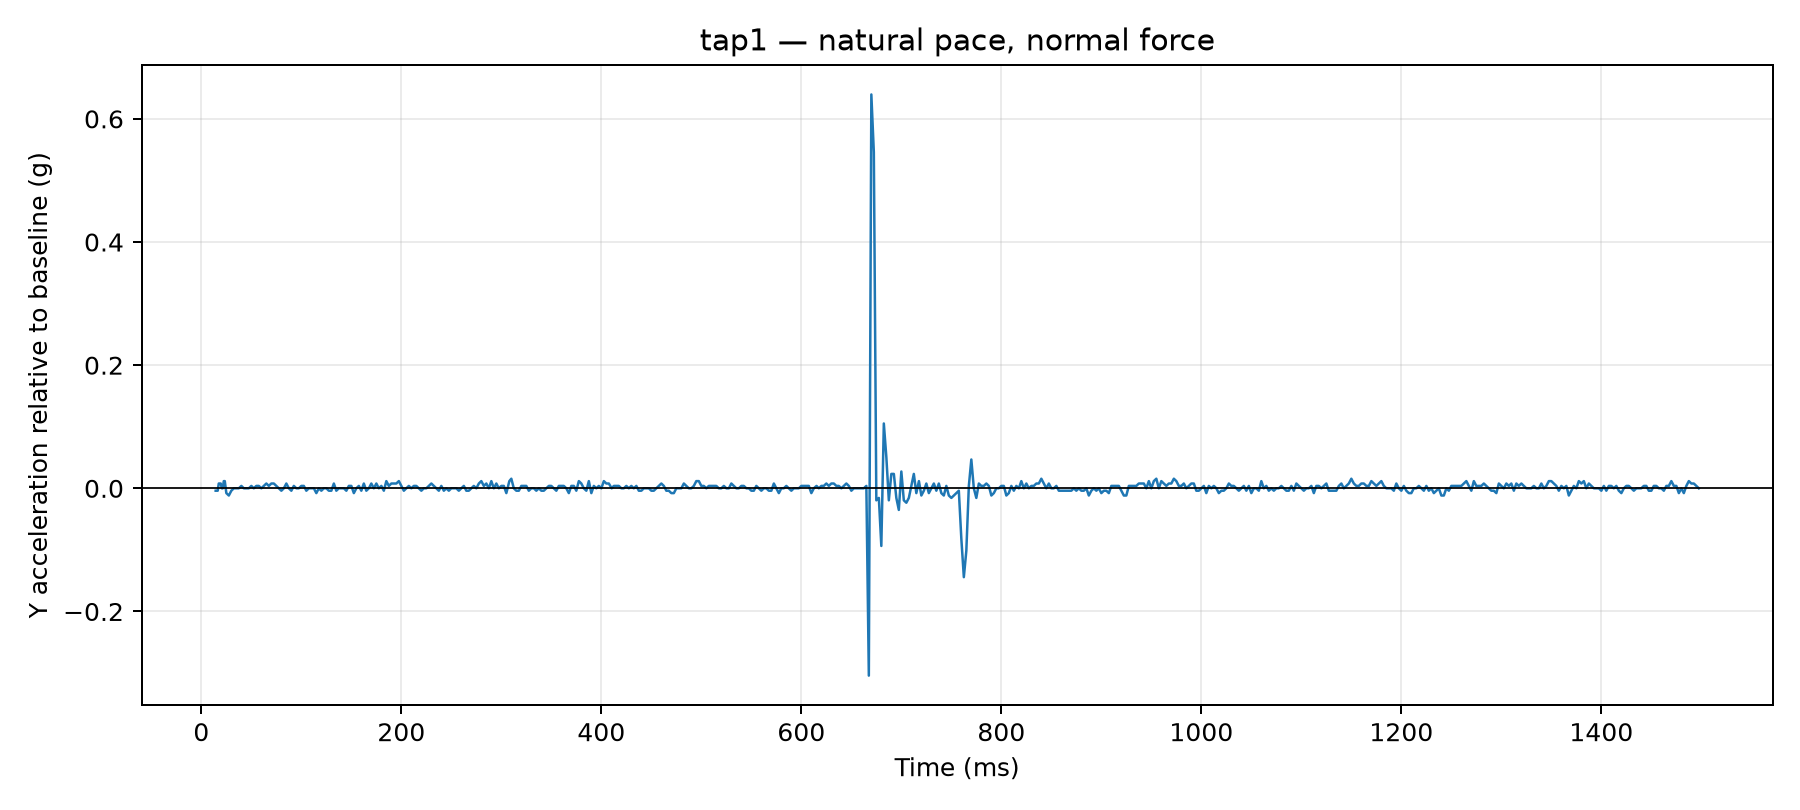

The table this chart was drawn from, first rows:
time_us, y_g, time_ms, label, requested_tap_count, requested_pace, requested_force, y_delta_g
14345, 0.0468, 14.35, tap1, 1, natural, normal, -0.0039
15411, 0.0468, 15.41, tap1, 1, natural, normal, -0.0039
16416, 0.0468, 16.42, tap1, 1, natural, normal, -0.0039
17423, 0.0585, 17.42, tap1, 1, natural, normal, 0.0078
18428, 0.0585, 18.43, tap1, 1, natural, normal, 0.0078
19436, 0.0585, 19.44, tap1, 1, natural, normal, 0.0078
20445, 0.0507, 20.45, tap1, 1, natural, normal, 0.0
21453, 0.0507, 21.45, tap1, 1, natural, normal, 0.0
22462, 0.0624, 22.46, tap1, 1, natural, normal, 0.0117
23470, 0.0624, 23.47, tap1, 1, natural, normal, 0.0117
25019, 0.0429, 25.02, tap1, 1, natural, normal, -0.0078
27524, 0.039, 27.52, tap1, 1, natural, normal, -0.0117
30010, 0.0468, 30.01, tap1, 1, natural, normal, -0.0039
32508, 0.0507, 32.51, tap1, 1, natural, normal, 0.0
35025, 0.0507, 35.02, tap1, 1, natural, normal, 0.0
37512, 0.0507, 37.51, tap1, 1, natural, normal, 0.0
40026, 0.0546, 40.03, tap1, 1, natural, normal, 0.0039
42523, 0.0507, 42.52, tap1, 1, natural, normal, 0.0
45020, 0.0507, 45.02, tap1, 1, natural, normal, 0.0
47503, 0.0507, 47.5, tap1, 1, natural, normal, 0.0
50015, 0.0546, 50.02, tap1, 1, natural, normal, 0.0039
52514, 0.0507, 52.51, tap1, 1, natural, normal, 0.0
55010, 0.0546, 55.01, tap1, 1, natural, normal, 0.0039
57522, 0.0546, 57.52, tap1, 1, natural, normal, 0.0039
60009, 0.0507, 60.01, tap1, 1, natural, normal, 0.0
62508, 0.0546, 62.51, tap1, 1, natural, normal, 0.0039
65022, 0.0585, 65.02, tap1, 1, natural, normal, 0.0078
67504, 0.0546, 67.5, tap1, 1, natural, normal, 0.0039
70016, 0.0585, 70.02, tap1, 1, natural, normal, 0.0078
72506, 0.0585, 72.51, tap1, 1, natural, normal, 0.0078
75000, 0.0546, 75.0, tap1, 1, natural, normal, 0.0039
77515, 0.0507, 77.52, tap1, 1, natural, normal, 0.0
80025, 0.0468, 80.03, tap1, 1, natural, normal, -0.0039
82522, 0.0507, 82.52, tap1, 1, natural, normal, 0.0
85019, 0.0585, 85.02, tap1, 1, natural, normal, 0.0078
87525, 0.0507, 87.53, tap1, 1, natural, normal, 0.0
90015, 0.0468, 90.02, tap1, 1, natural, normal, -0.0039
92513, 0.0546, 92.51, tap1, 1, natural, normal, 0.0039
95010, 0.0507, 95.01, tap1, 1, natural, normal, 0.0
97518, 0.0507, 97.52, tap1, 1, natural, normal, 0.0
100003, 0.0546, 100, tap1, 1, natural, normal, 0.0039
102510, 0.0546, 102.5, tap1, 1, natural, normal, 0.0039
105010, 0.0468, 105, tap1, 1, natural, normal, -0.0039
107526, 0.0507, 107.5, tap1, 1, natural, normal, 0.0
110014, 0.0507, 110, tap1, 1, natural, normal, 0.0
112514, 0.0507, 112.5, tap1, 1, natural, normal, 0.0
115018, 0.0429, 115, tap1, 1, natural, normal, -0.0078
117502, 0.0507, 117.5, tap1, 1, natural, normal, 0.0
120013, 0.0468, 120, tap1, 1, natural, normal, -0.0039
122511, 0.0507, 122.5, tap1, 1, natural, normal, 0.0
125009, 0.0507, 125, tap1, 1, natural, normal, 0.0
127520, 0.0468, 127.5, tap1, 1, natural, normal, -0.0039
130023, 0.0468, 130, tap1, 1, natural, normal, -0.0039
132523, 0.0585, 132.5, tap1, 1, natural, normal, 0.0078
135001, 0.0468, 135, tap1, 1, natural, normal, -0.0039
137515, 0.0507, 137.5, tap1, 1, natural, normal, 0.0
140002, 0.0507, 140, tap1, 1, natural, normal, 0.0
142505, 0.0507, 142.5, tap1, 1, natural, normal, 0.0
145027, 0.0468, 145, tap1, 1, natural, normal, -0.0039
147509, 0.0546, 147.5, tap1, 1, natural, normal, 0.0039
... 540 more rows
